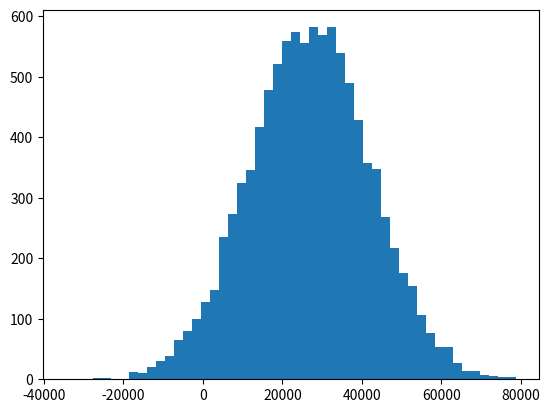

The matplotlib source for this figure:
import numpy as np

incomes = np.random.normal(27000, 15000, 10000)
np.mean(incomes)

%matplotlib inline
import matplotlib.pyplot as plt
plt.hist(incomes, 50)
plt.show()

np.median(incomes)

incomes = np.append(incomes, [1000000000])

np.median(incomes)

np.mean(incomes)

ages = np.random.randint(18, high=90, size=500)
ages

from scipy import stats
stats.mode(ages)

